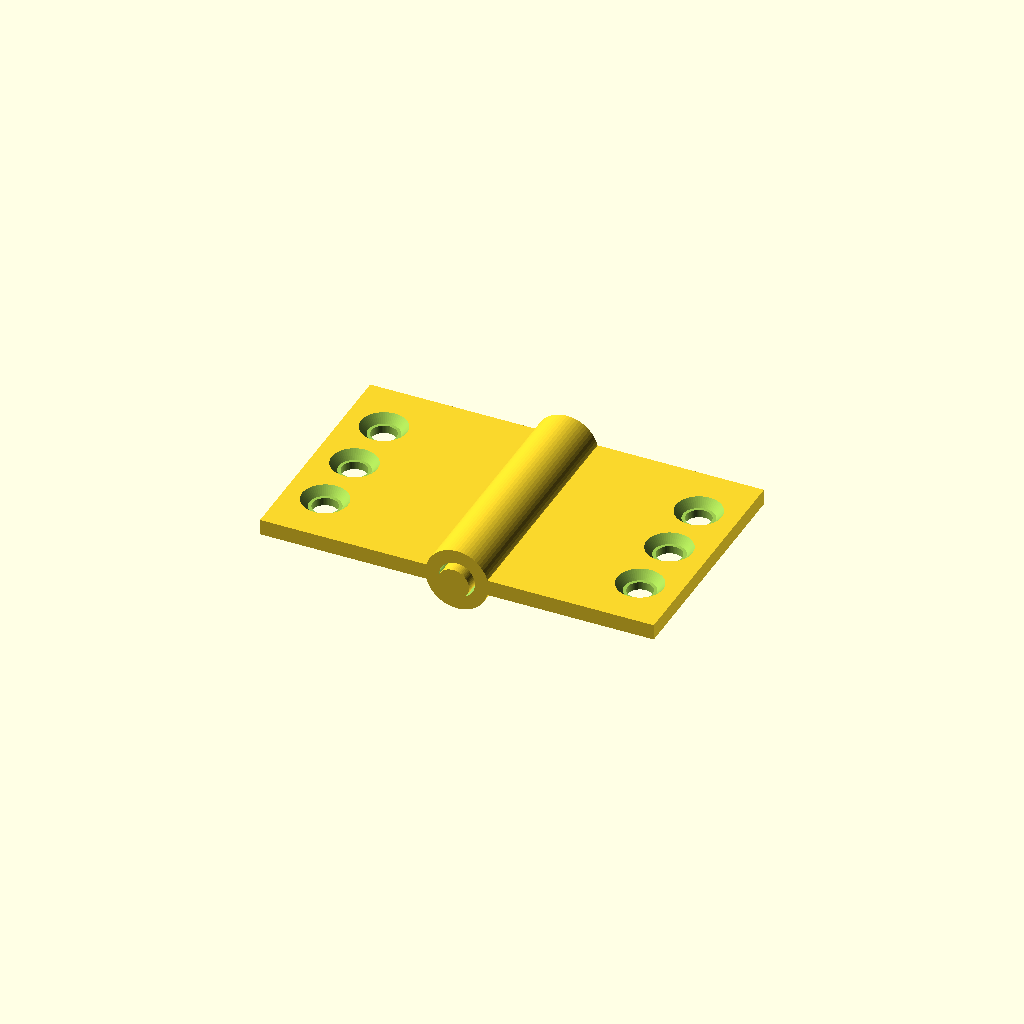
Cell 1: the model at its default parameters.
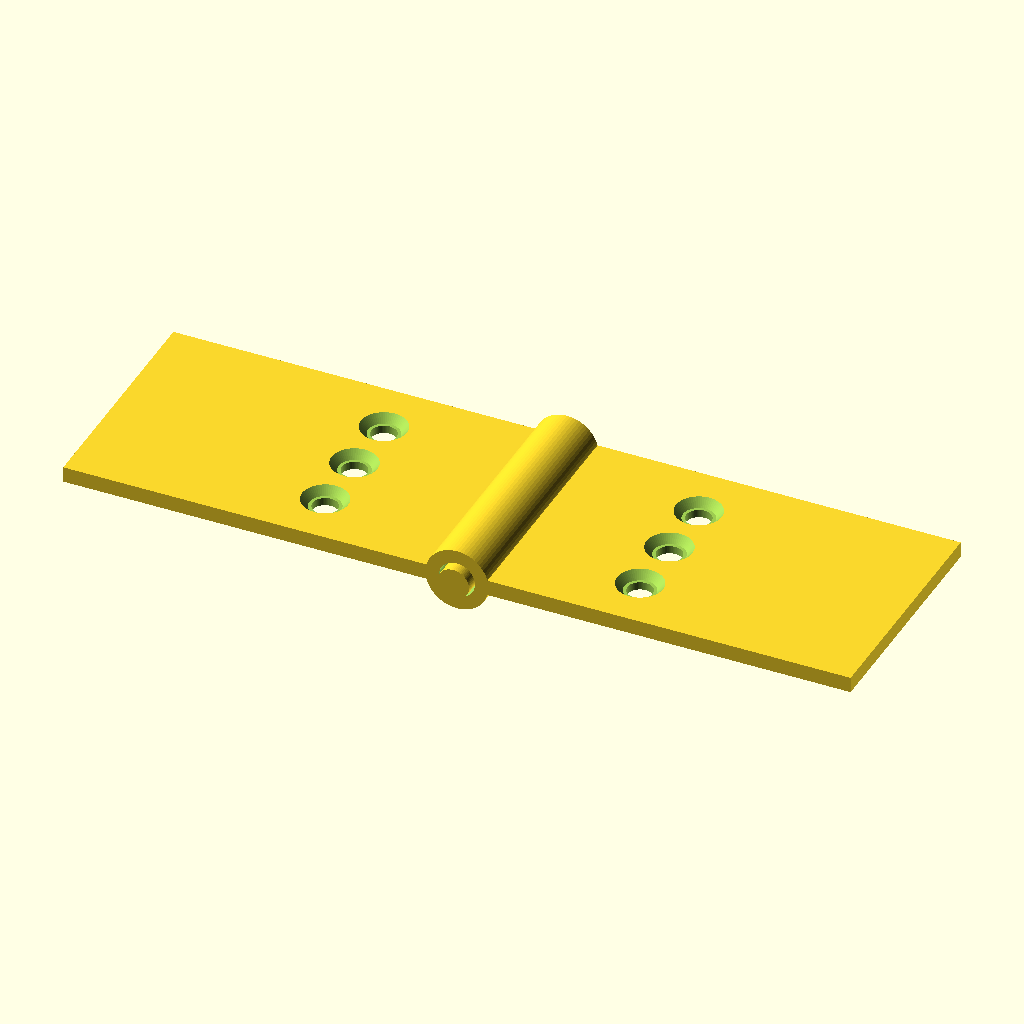
Cell 2: the same model with leaf_w = 50.
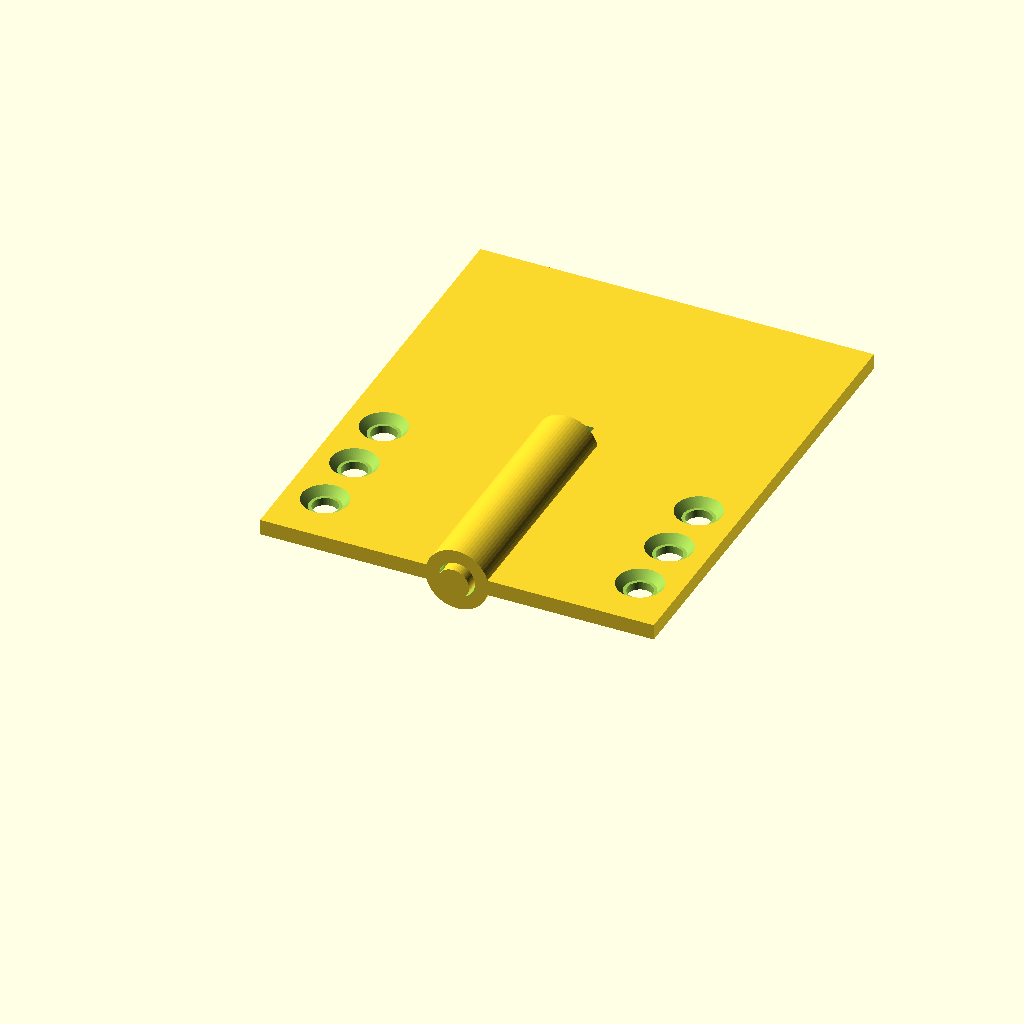
Cell 3: the same model with leaf_l = 60.
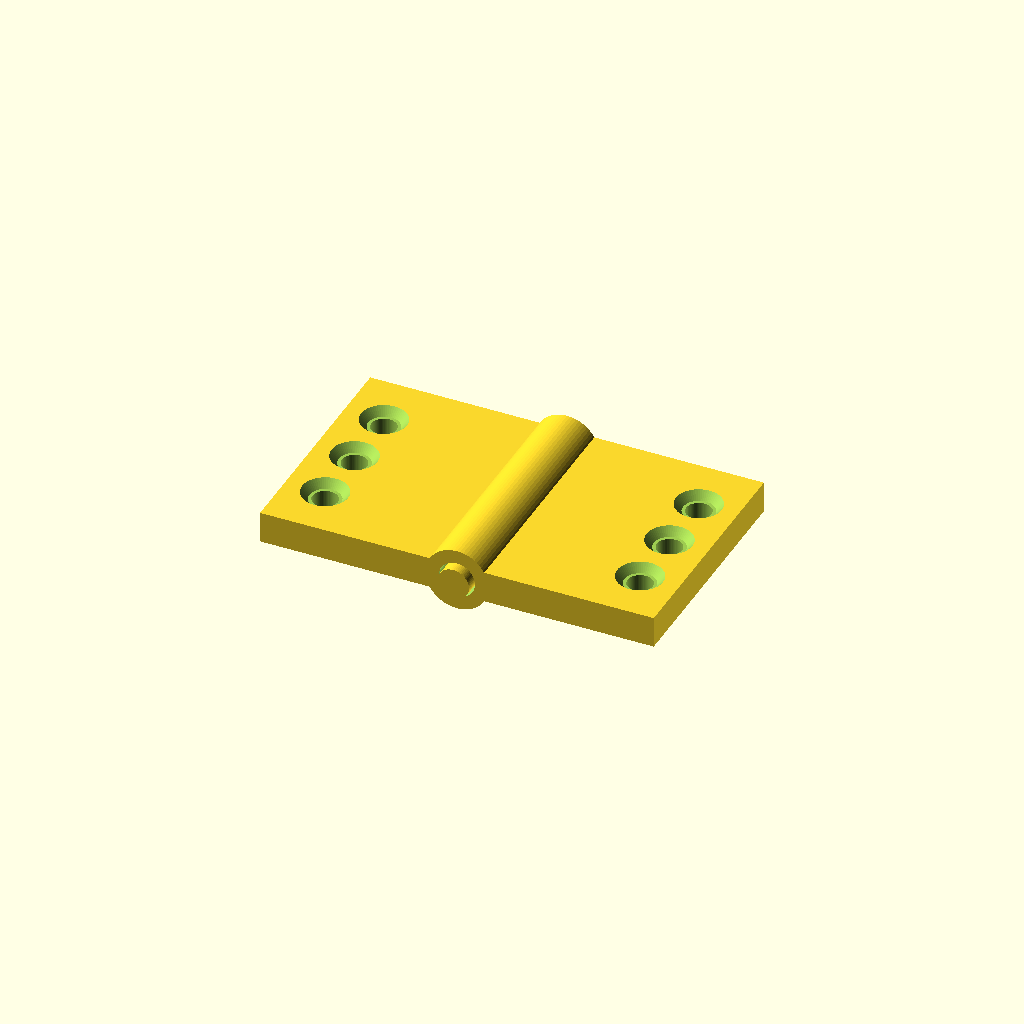
Cell 4: leaf_t = 4 (everything else at default).
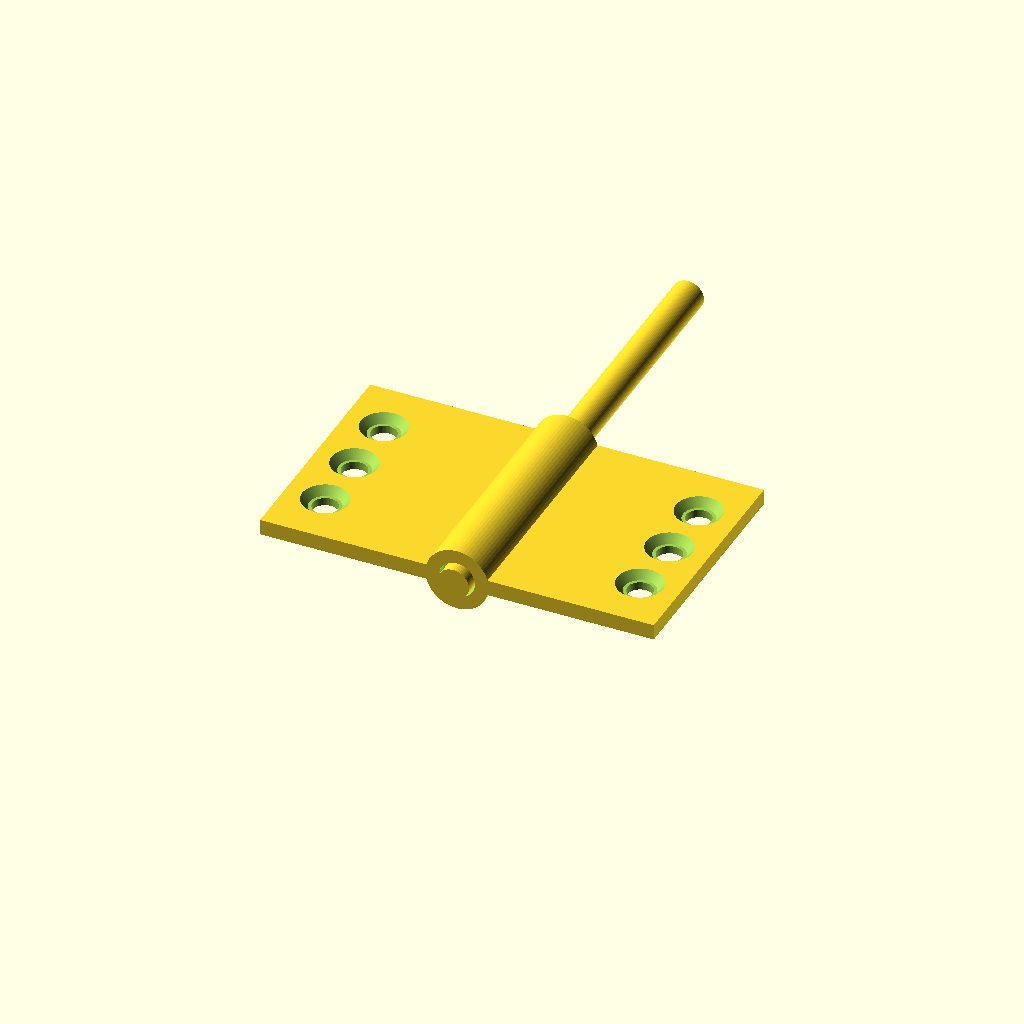
Cell 5 — pin_l set to 64, the other parameters unchanged.
One fixed orthographic camera (rotation 55°, 0°, 25°; colour scheme Cornfield) for every cell.
OpenSCAD source file results/tier-3-butt-hinge/bare-low_claude-fable-5-faaaa19f38d2-2026-06-09T17-48-26-764Z/final.scad:
// 小型バット蝶番(開いた状態 180°)
$fn = 64;

leaf_w   = 25;    // 横幅
leaf_l   = 30;    // 縦(Y方向)
leaf_t   = 2;     // 板厚
pin_d    = 4;
pin_l    = 32;
kn_od    = 8;     // knuckle 外径
kn_id    = 4.6;   // knuckle 内径(クリアランス込み)
seg      = 6;     // knuckle 1個の長さ
hole_x   = 20;    // ネジ穴の軸からの距離
hole_ys  = [7, 15, 23];

// knuckle 1個(Y=y0 から長さ seg)
module knuckle(y0) {
    translate([0, y0, 0])
        rotate([-90, 0, 0])
            difference() {
                cylinder(h = seg, d = kn_od);
                translate([0, 0, -0.1])
                    cylinder(h = seg + 0.2, d = kn_id);
            }
}

// 皿穴付きネジ穴
module screw_hole(x, y) {
    translate([x, y, 0]) {
        translate([0, 0, -leaf_t])
            cylinder(h = leaf_t * 2, d = 3.2);          // 貫通穴
        translate([0, 0, leaf_t/2 - 1])
            cylinder(h = 1 + 0.1, d1 = 4, d2 = 6);      // テーパ皿(表面 d6)
    }
}

// 板 + knuckle(side = -1: 左, +1: 右)
module leaf(side, kn_ys) {
    difference() {
        union() {
            // 平板
            translate([side > 0 ? 0 : -leaf_w, 0, -leaf_t/2])
                cube([leaf_w, leaf_l, leaf_t]);
            // knuckle
            for (y = kn_ys) knuckle(y);
        }
        // ピン穴(knuckle 全長を通す)
        translate([0, -1, 0])
            rotate([-90, 0, 0])
                cylinder(h = pin_l + 2, d = kn_id);
        // 反対側の knuckle と干渉しないよう板側もピン軸部をクリア
        // ネジ穴
        for (y = hole_ys)
            screw_hole(side * hole_x, y);
    }
}

// 左板: knuckle 3個(両端 + 中央)
leaf(-1, [0, 12, 24]);

// 右板: knuckle 2個(中間)
leaf(1, [6, 18]);

// ピン軸
translate([0, -1, 0])
    rotate([-90, 0, 0])
        cylinder(h = pin_l, d = pin_d);
Parameter table extracted from the source (name, type, default, range or options):
leaf_w: number, default 25
leaf_l: number, default 30
leaf_t: number, default 2
pin_d: number, default 4
pin_l: number, default 32
kn_od: number, default 8
kn_id: number, default 4.6
seg: number, default 6
hole_x: number, default 20
hole_ys: vector, default [7, 15, 23]
